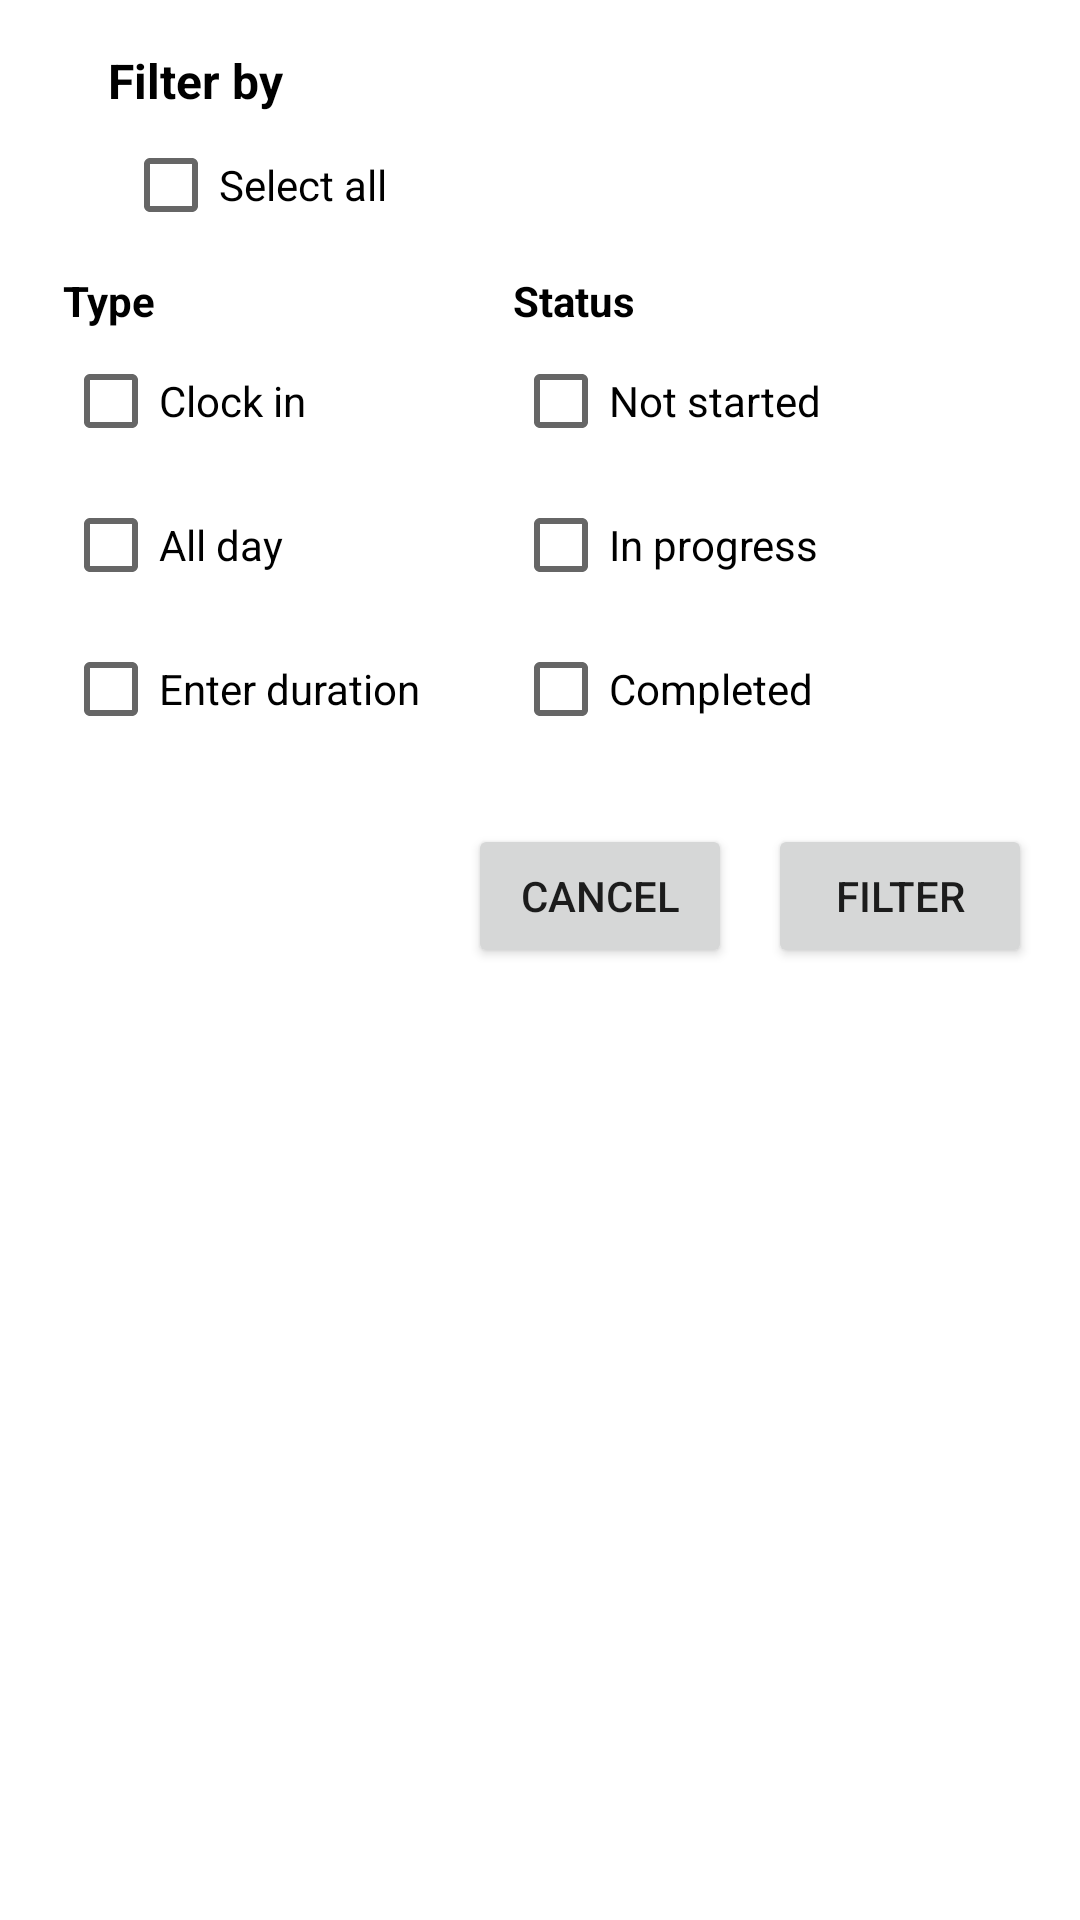

Here is an Android app screen rendered from its layout file. Give the layout XML and the strings, colors and styles it references.
<!-- AndroidManifest.xml: application theme Theme.TaskManager -->
<!-- res/layout/dialog_filters.xml -->
<LinearLayout xmlns:android="http://schemas.android.com/apk/res/android"
    android:layout_width="match_parent"
    android:layout_height="wrap_content"
    android:orientation="vertical"
    android:padding="16dp">

    <LinearLayout
        android:layout_width="match_parent"
        android:layout_height="wrap_content"
        android:orientation="vertical"
        >

    <TextView
        android:layout_width="wrap_content"
        android:layout_height="wrap_content"
        android:layout_marginLeft="20dp"
        android:text="@string/filter_by"
        android:textColor="@android:color/black"
        android:textSize="16sp"
        android:textStyle="bold" />

        <CheckBox
            android:id="@+id/cb_select_all"
            android:layout_width="wrap_content"
            android:layout_height="wrap_content"
            android:layout_marginStart="25dp"
            android:text="@string/select_all" />
    </LinearLayout>

    <LinearLayout
        android:layout_width="wrap_content"
        android:layout_height="wrap_content"
        android:orientation="horizontal"
        android:layout_marginStart="0dp"
        android:padding="0dp">

    <LinearLayout
        android:layout_width="150dp"
        android:layout_height="wrap_content"
        android:orientation="vertical"
        android:padding="5dp">

    <TextView
        android:layout_width="wrap_content"
        android:layout_height="wrap_content"
        android:text="@string/type"
        android:textColor="@android:color/black"
        android:textStyle="bold" />

    <CheckBox
        android:id="@+id/cb_clockin"
        android:layout_width="wrap_content"
        android:layout_height="wrap_content"
        android:text="@string/clockin" />

    <CheckBox
        android:id="@+id/cb_allday"
        android:layout_width="wrap_content"
        android:layout_height="wrap_content"
        android:text="@string/all_day" />

    <CheckBox
        android:id="@+id/cb_duration"
        android:layout_width="wrap_content"
        android:layout_height="wrap_content"
        android:text="@string/enter_duration" />
    </LinearLayout>

    <LinearLayout
        android:layout_width="150dp"
        android:layout_height="wrap_content"
        android:orientation="vertical"
        android:padding="5dp">

    <TextView
        android:layout_width="wrap_content"
        android:layout_height="wrap_content"
        android:text="@string/status"
        android:textColor="@android:color/black"
        android:textStyle="bold" />

    <CheckBox
        android:id="@+id/cb_not_started"
        android:layout_width="wrap_content"
        android:layout_height="wrap_content"
        android:text="@string/status_not_started" />

    <CheckBox
        android:id="@+id/cb_in_progress"
        android:layout_width="wrap_content"
        android:layout_height="wrap_content"
        android:text="@string/status_in_progress" />

    <CheckBox
        android:id="@+id/cb_completed"
        android:layout_width="wrap_content"
        android:layout_height="wrap_content"
        android:text="@string/status_completed" />
    </LinearLayout>
    </LinearLayout>

    <LinearLayout
        android:layout_width="match_parent"
        android:layout_height="wrap_content"
        android:layout_marginTop="16dp"
        android:gravity="end"
        android:orientation="horizontal">

        <Button
            android:id="@+id/btn_cancel_filter"
            android:layout_width="wrap_content"
            android:layout_height="wrap_content"
            android:text="@string/cancel" />

        <Button
            android:id="@+id/btn_apply_filter"
            android:layout_width="wrap_content"
            android:layout_height="wrap_content"
            android:layout_marginStart="12dp"
            android:text="@string/filter" />
    </LinearLayout>
</LinearLayout>
<!-- resources referenced by this layout -->
<resources>
  <string name="all_day">All day</string>
  <string name="cancel">Cancel</string>
  <string name="clockin">Clock in</string>
  <string name="enter_duration">Enter duration</string>
  <string name="filter">Filter</string>
  <string name="filter_by">Filter by</string>
  <string name="select_all">Select all</string>
  <string name="status">Status</string>
  <string name="status_completed">Completed</string>
  <string name="status_in_progress">In progress</string>
  <string name="status_not_started">Not started</string>
  <string name="type">Type</string>
  <style name="Theme.TaskManager" parent="Theme.MaterialComponents.DayNight.DarkActionBar">
          
          <item name="colorPrimary">@color/blue</item>
          <item name="colorPrimaryVariant">@color/dark_blue</item>
          <item name="colorOnPrimary">@color/white</item>
          
          <item name="colorSecondary">@color/teal_200</item>
          <item name="colorSecondaryVariant">@color/teal_700</item>
          <item name="colorOnSecondary">@color/black</item>
          
          <item name="android:statusBarColor">?attr/colorPrimaryVariant</item>
          
      </style>
  <color name="blue">#0F74B7</color>
  <color name="dark_blue">#076FB4</color>
  <color name="white">#FFFFFFFF</color>
  <color name="teal_200">#FF03DAC5</color>
  <color name="teal_700">#FF018786</color>
  <color name="black">#FF000000</color>
</resources>
